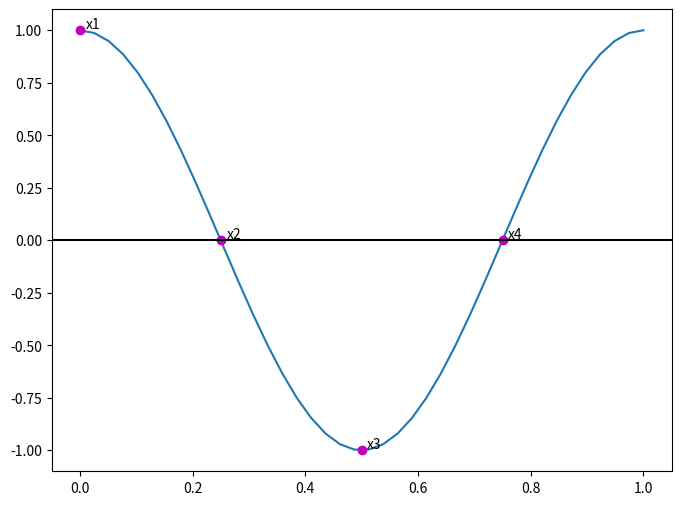
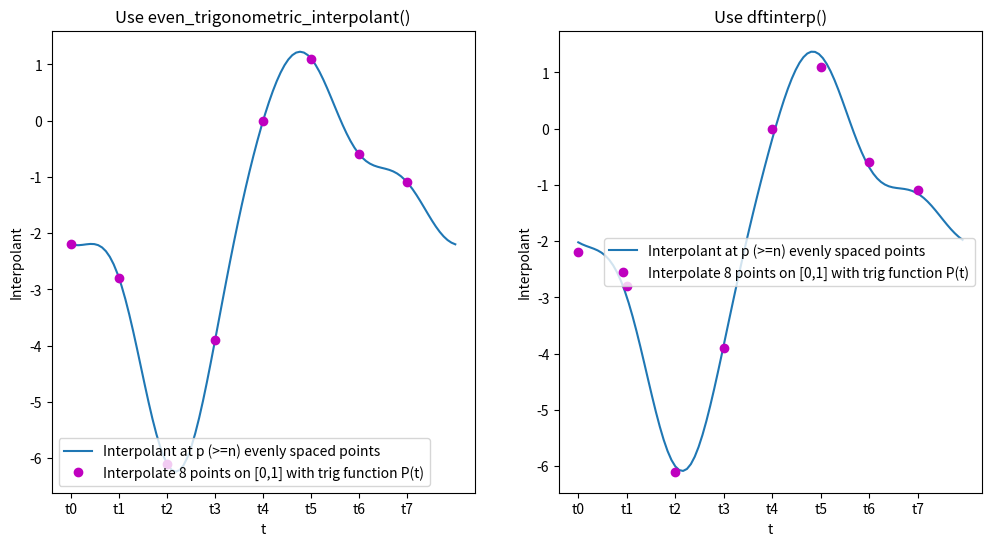

The script that saved these images, in order:
import numpy as np
import matplotlib.pyplot as plt

# DFT Interpolation Theorem Corollary for even integer
def even_trigonometric_interpolant(t, a, b, c, d):
    return a[0] / np.sqrt(a.size) + 2 / np.sqrt(a.size) * \
        np.sum([a[k] * np.cos(2 * k * np.pi * (t - c) / (d - c)) - \
        b[k] * np.sin(2 * k * np.pi * (t - c) / (d - c)) for k in range(1, int(a.size / 2))]) + \
        a[int(a.size / 2)] / np.sqrt(a.size) * np.cos(a.size * np.pi * (t - c) / (d - c))

print('-'*100)
print("Find the trigonometric interpolant for Example 10.1 (vector x = [1, 0, −1, 0].T):")
print('-'*100)
c, d = 0, 1
x = np.array([1, 0, -1, 0]).T
s = ['x1', 'x2', 'x3', 'x4']
y = np.fft.fft(x) / np.sqrt(x.size)
a = np.array(y.real)
b = np.array(y.imag)

t = np.linspace(c, d, 40)
xt = np.linspace(0, 1, 4, False)
data = []
for i in t:
    data.append(even_trigonometric_interpolant(i, a, b, c, d))
print(s)
plt.figure(figsize=(8, 6))
plt.plot(t, data)
plt.plot(xt, x, 'o', color='m')
for i in range(len(s)):
    plt.text(xt[i]+0.01, x[i]+0.01, s[i])
plt.axhline(y=0, color='black')
plt.show()

print('-'*100)
print("Find the trigonometric interpolant for the temperature data from Example 4.6: x =\n\
[−2.2, −2.8, −6.1, −3.9, 0.0, 1.1, −0.6, −1.1] on the interval [0, 1]:")
print('-'*100)
c, d = 0, 1
n, p = 8, 100
xt = np.linspace(c, d, n, False)
x = np.array([-2.2, -2.8, -6.1, -3.9, 0, 1.1, -0.6, -1.1])
y = np.fft.fft(x) / np.sqrt(x.size)

print("The Fourier transform output, accurate to four decimal places:")
print('%10s %10s' % ('real', 'imag'))
for i in y:
    print("%10.4f %10.4f" % (i.real, i.imag))

a = np.array(y.real)
b = np.array(y.imag)
t = np.linspace(c, d, p)
data = [even_trigonometric_interpolant(i, a, b, c, d) for i in t]
print('n = %d p = %d' %(n, p))
plt.figure(figsize=(12, 6))
plt.subplot(1, 2, 1)

plt.xticks(xt, ['t0', 't1', 't2', 't3', 't4', 't5', 't6', 't7'])
plt.plot(t, data, label ='Interpolant at p (>=n) evenly spaced points')
plt.plot(xt, x, 'o', color='m', label ='Interpolate 8 points on [0,1] with trig function P(t)')
plt.xlabel('t')
plt.ylabel('Interpolant')
plt.legend()
plt.title('Use even_trigonometric_interpolant()')

def dftinterp(inter,x,n,p):
    c = inter[0]
    d = inter[1]
    t = []
    tp = []
    for i in range(n):
        t.append(c + (d - c) * i / n)
    for i in range(p):
        tp.append(c + (d - c) * i / p)

    y = np.fft.fft(x) / np.sqrt(x.size)             # apply DFT
    yp = []                                         # yp will hold coefficients for ifft
    for i in range(p):
        yp.append( 0 + 0j )
    yp[0: int(n / 2 + 1)] = y[0:int(n / 2 + 1)]     # move n frequencies from n to p
    yp[int(p - n / 2 + 2): p] = y[int(n / 2 + 2): n]
    xp = np.real(np.fft.ifft(yp) * np.sqrt(x.size)) * (p / n)
    return t, tp, xp, y

print('-'*100)
print("Interpolate n data points on [c,d] with trig function P(t)\n\
and plot interpolant at p (>=n) evenly spaced points.:")
print('-'*100)
t, tp, xp, y = dftinterp([0, 1], np.array([-2.2, -2.8, -6.1, -3.9, 0, 1.1, -0.6, -1.1]),n,p)

print('dftinterp: n = %d p = %d' %(n, p))
print("The Fourier transform output, accurate to four decimal places:")
print('%10s %10s' % ('real', 'imag'))
for i in y:
    print("%10.4f %10.4f" % (i.real, i.imag))

plt.subplot(1, 2, 2)
plt.xticks(t, ['t0', 't1', 't2', 't3', 't4', 't5', 't6', 't7'])
plt.plot(tp, xp, label ='Interpolant at p (>=n) evenly spaced points')
plt.plot(t, x, 'o', color='m', label ='Interpolate 8 points on [0,1] with trig function P(t)')
plt.xlabel('t')
plt.ylabel('Interpolant')
plt.legend()
plt.title('Use dftinterp()')
plt.show()

